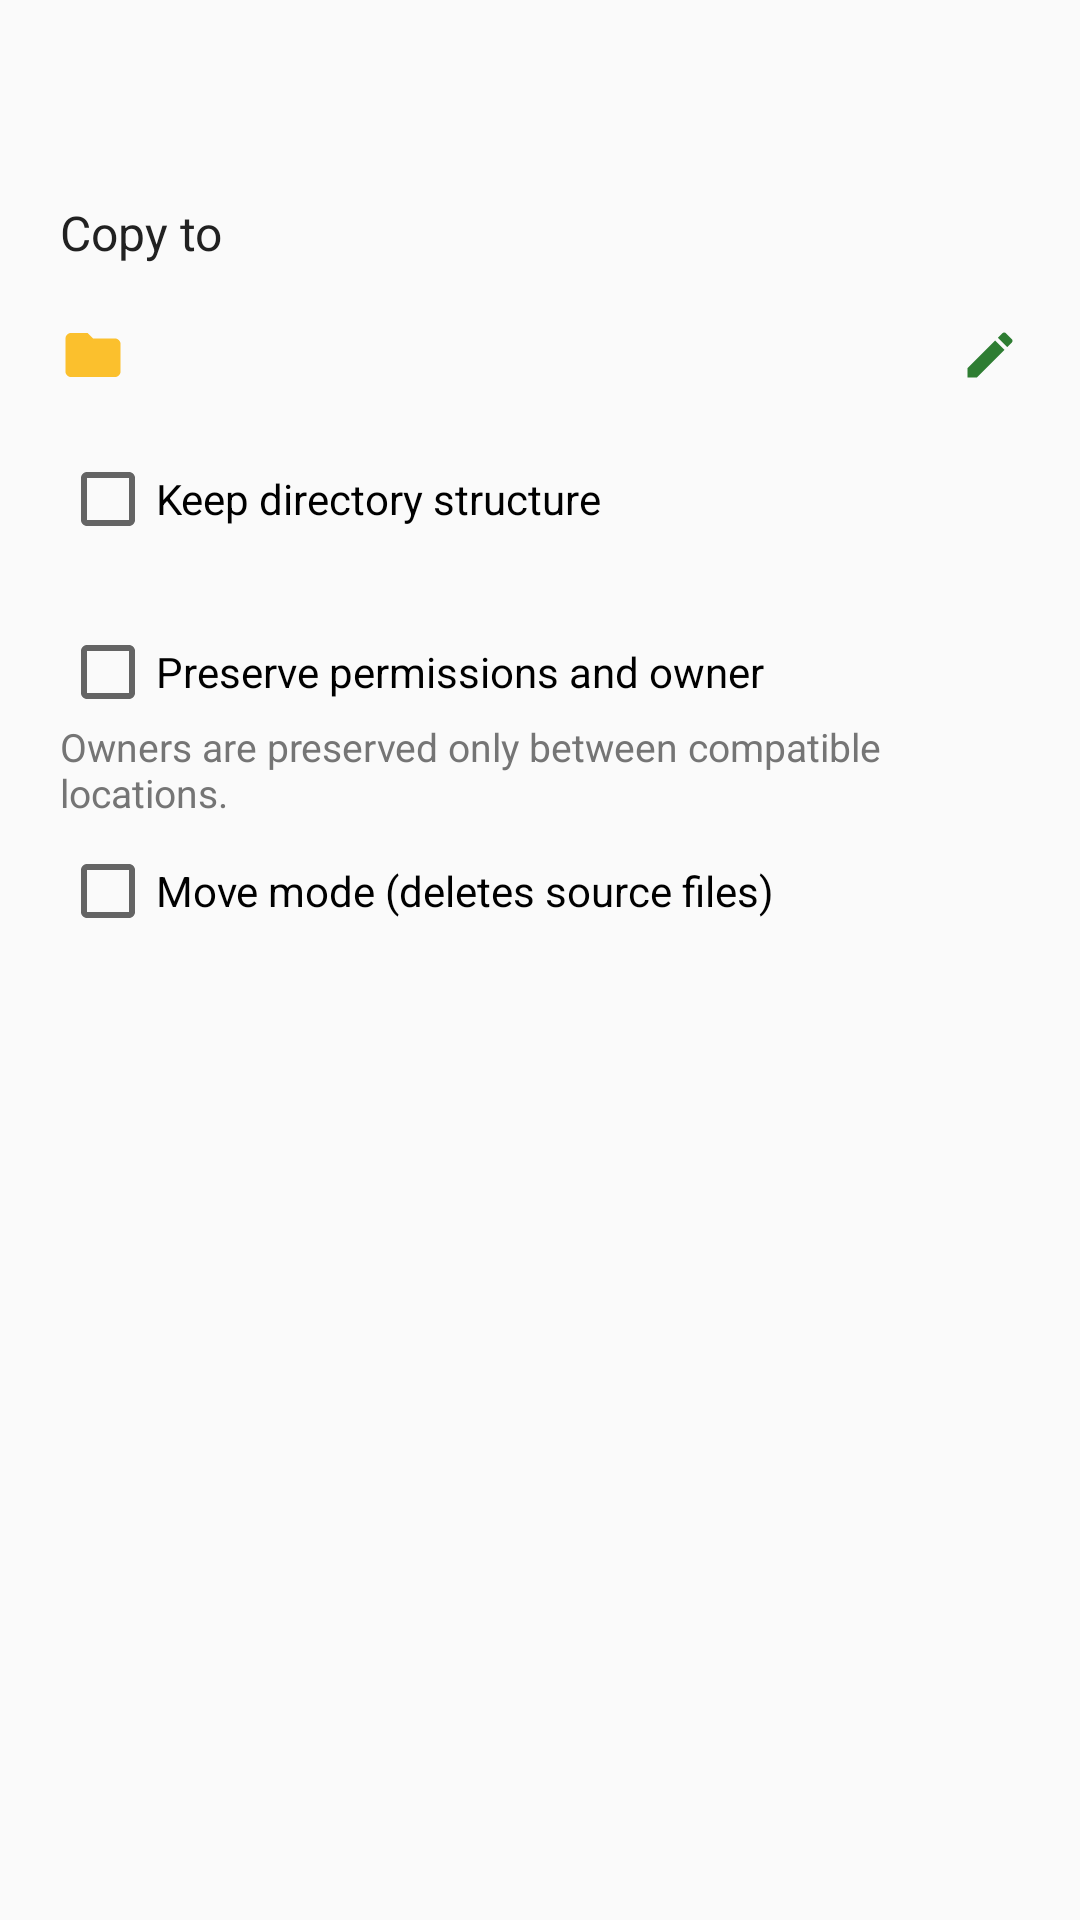

The Android layout XML behind this screen, and the referenced resources:
<!-- AndroidManifest.xml: application theme Theme.Twig -->
<!-- res/layout/dialog_copy_confirm.xml -->
<?xml version="1.0" encoding="utf-8"?>
<ScrollView xmlns:android="http://schemas.android.com/apk/res/android"
    android:layout_width="match_parent"
    android:layout_height="wrap_content"
    android:fillViewport="false">
    <LinearLayout
        android:layout_width="match_parent"
        android:layout_height="wrap_content"
        android:orientation="vertical"
        android:paddingStart="20dp"
        android:paddingEnd="20dp"
        android:paddingTop="12dp">

        
        <TextView
            android:id="@+id/tv_src"
            android:layout_width="match_parent"
            android:layout_height="wrap_content"
            android:maxLines="4"
            android:ellipsize="middle"
            android:textColor="@color/text_primary"
            android:textSize="16sp" />

        <TextView
            android:id="@+id/tv_size"
            android:layout_width="match_parent"
            android:layout_height="wrap_content"
            android:layout_marginTop="2dp"
            android:paddingStart="12dp"
            android:paddingEnd="0dp"
            android:textColor="@color/text_secondary"
            android:textSize="14sp" />

        <TextView
            android:id="@+id/tv_destination_label"
            android:layout_width="match_parent"
            android:layout_height="wrap_content"
            android:layout_marginTop="12dp"
            android:text="@string/copy_to"
            android:textColor="@color/text_primary"
            android:textSize="16sp" />

        <include
            android:id="@+id/destination_picker"
            layout="@layout/view_destination_picker" />

        <TextView
            android:id="@+id/tv_dest_error"
            android:layout_width="match_parent"
            android:layout_height="wrap_content"
            android:layout_marginTop="4dp"
            android:textColor="@color/text_secondary"
            android:textSize="14sp"
            android:visibility="gone" />

        <CheckBox
            android:id="@+id/cb_source_directory"
            android:layout_width="match_parent"
            android:layout_height="wrap_content"
            android:layout_marginTop="8dp"
            android:text="@string/compress_source_directory"
            android:textSize="14sp"
            android:visibility="gone" />

        <CheckBox
            android:id="@+id/cb_keep_structure"
            android:layout_width="match_parent"
            android:layout_height="wrap_content"
            android:layout_marginTop="8dp"
            android:text="@string/transfer_keep_structure"
            android:textSize="14sp" />
        <TextView
            android:id="@+id/tv_structure_preview"
            android:layout_width="match_parent"
            android:layout_height="wrap_content"
            android:maxLines="5"
            android:ellipsize="end"
            android:textColor="@color/text_secondary"
            android:textSize="13sp" />
        <CheckBox
            android:id="@+id/cb_preserve_permissions"
            android:layout_width="match_parent"
            android:layout_height="wrap_content"
            android:layout_marginTop="8dp"
            android:text="@string/transfer_preserve_permissions"
            android:textSize="14sp" />
        <TextView
            android:layout_width="match_parent"
            android:layout_height="wrap_content"
            android:text="@string/transfer_preserve_permissions_hint"
            android:textColor="@color/text_secondary"
            android:textSize="13sp" />
        <CheckBox
            android:id="@+id/cb_move"
            android:layout_width="wrap_content"
            android:layout_height="wrap_content"
            android:layout_marginTop="8dp"
            android:text="@string/copy_move_mode"
            android:textSize="14sp" />
    </LinearLayout>
</ScrollView>
<!-- res/layout/view_destination_picker.xml (included above) -->
<?xml version="1.0" encoding="utf-8"?>
<LinearLayout xmlns:android="http://schemas.android.com/apk/res/android"
    android:layout_width="match_parent"
    android:layout_height="wrap_content"
    android:layout_marginTop="6dp"
    android:orientation="horizontal"
    android:background="?attr/selectableItemBackground"
    android:clickable="true"
    android:focusable="true"
    android:gravity="center_vertical"
    android:minHeight="48dp"
    android:paddingTop="8dp"
    android:paddingBottom="8dp">

    <ImageView
        android:id="@+id/iv_dest"
        android:layout_width="22dp"
        android:layout_height="22dp"
        android:src="@drawable/ic_folder"
        android:contentDescription="@null" />

    <TextView
        android:id="@+id/tv_dest"
        android:layout_width="0dp"
        android:layout_height="wrap_content"
        android:layout_weight="1"
        android:layout_marginStart="8dp"
        android:singleLine="true"
        android:ellipsize="start"
        android:textColor="@color/text_primary"
        android:textSize="15sp" />

    <ImageView
        android:layout_width="20dp"
        android:layout_height="20dp"
        android:layout_marginStart="8dp"
        android:src="@drawable/ic_edit"
        android:tint="@color/primary"
        android:contentDescription="@null" />
</LinearLayout>
<!-- resources referenced by this layout -->
<resources>
  <color name="primary">#2E7D32</color>
  <color name="text_primary">#212121</color>
  <color name="text_secondary">#757575</color>
  <!-- drawable ic_edit (drawable) -->
  <?xml version="1.0" encoding="utf-8"?>
  <vector xmlns:android="http://schemas.android.com/apk/res/android"
      android:width="24dp" android:height="24dp"
      android:viewportWidth="24" android:viewportHeight="24">
      <path android:fillColor="#FFFFFFFF"
          android:pathData="M3,17.25V21h3.75L17.81,9.94l-3.75,-3.75L3,17.25zM20.71,7.04c0.39,-0.39 0.39,-1.02 0,-1.41l-2.34,-2.34c-0.39,-0.39 -1.02,-0.39 -1.41,0l-1.83,1.83 3.75,3.75 1.83,-1.83z"/>
  </vector>
  <!-- drawable ic_folder (drawable) -->
  <vector xmlns:android="http://schemas.android.com/apk/res/android"
      android:width="24dp"
      android:height="24dp"
      android:viewportWidth="24"
      android:viewportHeight="24"
      android:tint="@color/folder">
      <path
          android:fillColor="@android:color/white"
          android:pathData="M10,4H4c-1.1,0 -1.99,0.9 -1.99,2L2,18c0,1.1 0.9,2 2,2h16c1.1,0 2,-0.9 2,-2V8c0,-1.1 -0.9,-2 -2,-2h-8l-2,-2z" />
  </vector>
  <string name="compress_source_directory">Save to source folder</string>
  <string name="copy_move_mode">Move mode (deletes source files)</string>
  <string name="copy_to">Copy to</string>
  <string name="transfer_keep_structure">Keep directory structure</string>
  <string name="transfer_preserve_permissions">Preserve permissions and owner</string>
  <string name="transfer_preserve_permissions_hint">Owners are preserved only between compatible locations.</string>
  <style name="Theme.Twig" parent="Theme.AppCompat.DayNight.NoActionBar">
          <item name="twigBg">@color/palette_bg</item>
          <item name="twigSurface">@color/palette_surface</item>
          <item name="twigBar">@color/palette_bar</item>
          <item name="twigToolbar">@color/palette_toolbar</item>
          <item name="twigPrimaryDark">@color/palette_primary_dark</item>
          <item name="twigDivider">@color/palette_divider</item>
          <item name="twigPathBarActive">@color/palette_path_bar_active</item>
          <item name="twigPathBar">@color/palette_path_bar</item>
          <item name="twigPdfBackdrop">@color/palette_pdf_backdrop</item>
          <item name="colorPrimary">@color/primary</item>
          <item name="colorPrimaryDark">?attr/twigPrimaryDark</item>
          <item name="colorAccent">@color/accent</item>
          <item name="android:textColorPrimary">@color/twig_text_primary</item>
          <item name="android:editTextStyle">@style/TwigEditText</item>
          <item name="editTextStyle">@style/TwigEditText</item>
          
          <item name="android:colorBackgroundFloating">@color/palette_dialog</item>
          <item name="colorBackgroundFloating">@color/palette_dialog</item>
          <item name="android:windowBackground">?attr/twigBg</item>
          <item name="android:statusBarColor">?attr/twigToolbar</item>
      </style>
  <color name="folder">#FBC02D</color>
  <color name="palette_bg">#FAFAFA</color>
  <color name="palette_surface">#FFFFFF</color>
  <color name="palette_bar">#ECECEC</color>
  <color name="palette_toolbar">#2E7D32</color>
  <color name="palette_primary_dark">#1B5E20</color>
  <color name="palette_divider">#E0E0E0</color>
  <color name="palette_path_bar_active">#2E7D32</color>
  <color name="palette_path_bar">#2E7D32</color>
  <color name="palette_pdf_backdrop">#C9CCCE</color>
  <color name="accent">#66BB6A</color>
  <color name="twig_text_primary">@color/abc_primary_text_material_light</color>
  <style name="TwigEditText" parent="Widget.AppCompat.EditText" />
  <color name="palette_dialog">#FFFFFF</color>
</resources>
